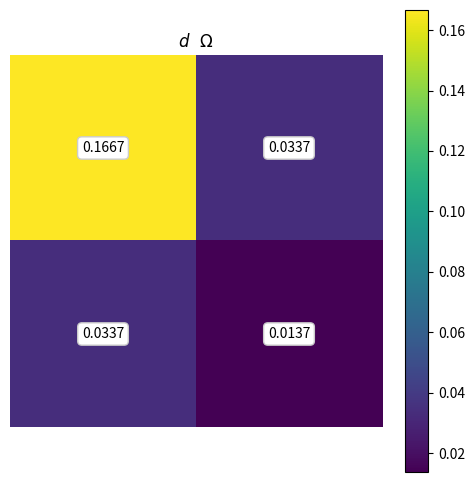

Write the Python code that produced this figure.
import numpy as np
import matplotlib.pyplot as plt


class PMT:
    def __init__(self, dimension, size, source_x, source_y, source_z):
        self.dimension = dimension
        self.size = size
        self.source = np.array([source_x, source_y, source_z])

    @property
    def get_centers(self):
        sectors = np.empty((0, 3))
        sector_id = -1

        n = self.dimension

        if (n % 2) == 0:  # for even numbers of rows and columns
            for i in range(self.dimension):
                y_center = self.dimension / 2 * self.size - self.size / 2 - i * self.size
                for j in range(self.dimension):
                    sector_id += 1
                    x_center = -1 * self.size * self.dimension / 2 + self.size / 2 + j * self.size
                    sectors = np.append(sectors, np.array([[sector_id, x_center, y_center]]), axis=0)

        else:  # for odd number of rows and columns
            for i in range(self.dimension):
                y_center = (self.dimension - 1) / 2 * self.size - i * self.size
                for j in range(self.dimension):
                    sector_id += 1
                    x_center = (1 - self.dimension) / 2 * self.size + j * self.size
                    sectors = np.append(sectors, np.array([[sector_id, x_center, y_center]]), axis=0)
        return sectors

    @property
    def position_identifier(self):
        identifiers = np.empty((0, 4))
        for item in self.get_centers:
            x_in = False
            if self.source[0] < item[1] - 0.5 * self.size:
                capital_a = item[1] - 0.5 * self.size - self.source[0]
                # print("outside x value of pixel ", int(item[0]), "; A =", capital_a)
            elif self.source[0] > (item[1] + 0.5 * self.size):
                capital_a = self.source[0] + item[1] + 0.5 * self.size
                # print("outside x value of pixel ", int(item[0]), "; A =", capital_a)
            else:
                x_in = True
                capital_a = 0.5 * self.size - abs(self.source[0] - item[1])
                # print("inside x value of pixel ", int(item[0]), "; A =", capital_a)

            y_in = False
            if self.source[1] < item[2] - 0.5 * self.size:
                capital_b = item[2] - 0.5 * self.size - self.source[1]
                # print("outside y value of pixel ", int(item[0]), "; B =", capital_b)
            elif self.source[1] > (item[2] + 0.5 * self.size):
                capital_b = self.source[1] - item[2] - 0.5 * self.size
                # print("outside y value of pixel ", int(item[0]), "; B =", capital_b)
            else:
                y_in = True
                capital_b = 0.5 * self.size - abs(self.source[1] - item[2])
                # print("inside y value of pixel ", int(item[0]), "; B =", capital_b)

            identifiers = np.append(identifiers, np.array([[x_in, y_in, capital_a, capital_b]]), axis=0)

        # print(identifiers)
        return identifiers

    @property
    def get_d_omega(self):

        def omega_main(a, b, d):

            def alpha(aa, dd):
                return aa / (2 * dd)

            def beta(bb, dd):
                return bb / (2 * dd)

            return 4 * np.arctan(alpha(a, d) * beta(b, d)
                                 / np.sqrt(1 + alpha(a, d) ** 2 + beta(b, d) ** 2))

        d_omegas = np.empty(0)

        for item in self.position_identifier:
            capital_a = item[2]
            capital_b = item[3]
            if item[0]:
                if item[1]:  # inside x area inside y area
                    d_omega = (omega_main(2 * (self.size - capital_a), 2 * (self.size - capital_b), self.source[2])
                               + omega_main(2 * capital_a, 2 * (self.size - capital_b), self.source[2])
                               + omega_main(2 * (self.size - capital_a), 2 * capital_b, self.source[2])
                               + omega_main(2 * capital_a, 2 * capital_b, self.source[2])) / 4
                else:  # inside x area, outside y area
                    d_omega = (omega_main(2 * (self.size - capital_a), 2 * (capital_b + self.size), self.source[2])
                               + omega_main(2 * capital_a, 2 * (capital_b + self.size), self.source[2])
                               - omega_main(2 * (self.size - capital_a), 2 * capital_b, self.source[2])
                               - omega_main(2 * capital_a, 2 * capital_b, self.source[2])) / 4
            else:
                if item[1]:
                    d_omega = (omega_main(2 * (capital_a + self.size), 2 * (self.size - capital_b), self.source[2])
                               - omega_main(2 * capital_a, 2 * (self.size - capital_b), self.source[2])
                               + omega_main(2 * (capital_a + self.size), 2 * capital_b, self.source[2])
                               - omega_main(2 * capital_a, 2 * capital_b, self.source[2])) / 4
                else:
                    d_omega = (omega_main(2 * (capital_a + self.size), 2 * (capital_b + self.size), self.source[2])
                               - omega_main(2 * capital_a, 2 * (capital_b + self.size), self.source[2])
                               - omega_main(2 * (capital_a + self.size), 2 * capital_b, self.source[2])
                               + omega_main(2 * capital_a, 2 * capital_b, self.source[2])) / 4

            d_omegas = np.append(d_omegas, np.array([d_omega / (4 * np.pi)]), axis=0)
        d_omegas = np.reshape(d_omegas, (self.dimension, self.dimension))
        return d_omegas


# Fill in: (dimension (nxn grid fill in 'n'), size (fill in sector size), source_x, source_y, source_z)
PMT1 = PMT(2, 24.25, -12.125, 12.125, 12.125)

data = PMT1.get_d_omega
print(data)


def visualization(d):
    fig = plt.figure(figsize=(6, 6))

    ax = fig.add_subplot(111)
    ax.set_title(r'$d \ \ \Omega$')

    plt.imshow(d, interpolation='none')
    ax.set_aspect('equal')

    for (i, j), z in np.ndenumerate(d):
        ax.text(j, i, '{:0.4f}'.format(z), ha='center', va='center', bbox=dict(boxstyle='round', facecolor='white', edgecolor='0.8'))

    plt.axis('off')

    plt.colorbar(orientation='vertical')
    plt.show()


visualization(data)
